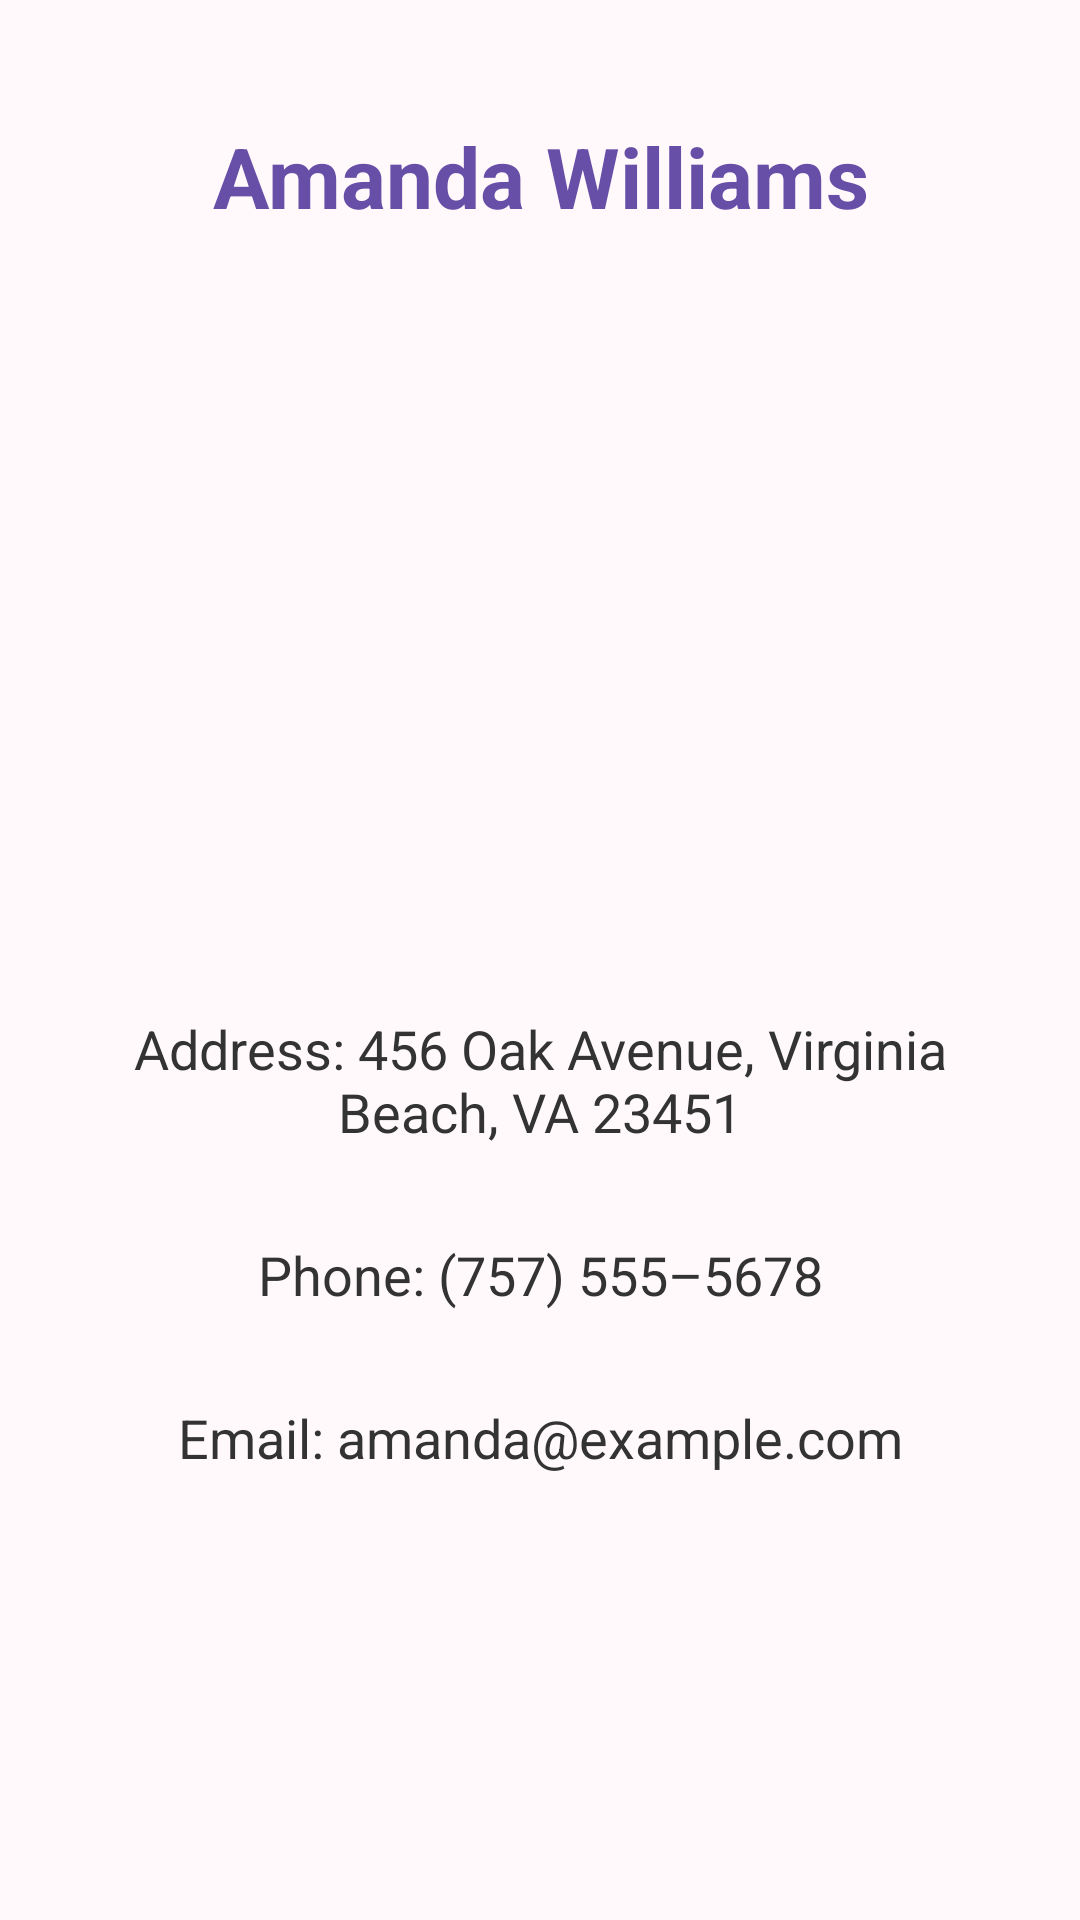

Write the Android layout XML for this screen, with the resource values it uses.
<!-- AndroidManifest.xml: application theme Theme.PrincessEllisContactsAddressBook -->
<!-- res/layout/activity_amanda.xml -->
<?xml version="1.0" encoding="utf-8"?>
<androidx.constraintlayout.widget.ConstraintLayout
    xmlns:android="http://schemas.android.com/apk/res/android"
    xmlns:app="http://schemas.android.com/apk/res-auto"
    android:layout_width="match_parent"
    android:layout_height="match_parent"
    android:background="#FFF9FC">

    <TextView
        android:id="@+id/txtAmandaTitle"
        android:layout_width="wrap_content"
        android:layout_height="wrap_content"
        android:text="@string/amanda_name"
        android:textSize="28sp"
        android:textStyle="bold"
        android:textColor="#674EA7"
        android:gravity="center"
        android:layout_marginTop="40dp"
        app:layout_constraintTop_toTopOf="parent"
        app:layout_constraintStart_toStartOf="parent"
        app:layout_constraintEnd_toEndOf="parent" />

    <ImageView
        android:id="@+id/imgAmanda"
        android:layout_width="180dp"
        android:layout_height="180dp"
        android:layout_marginTop="30dp"
        android:src="@drawable/ic_contact_amanda"
        android:contentDescription="@string/amanda_picture"
        android:scaleType="fitCenter"
        app:layout_constraintTop_toBottomOf="@id/txtAmandaTitle"
        app:layout_constraintStart_toStartOf="parent"
        app:layout_constraintEnd_toEndOf="parent" />

    <TextView
        android:id="@+id/txtAmandaAddress"
        android:layout_width="0dp"
        android:layout_height="wrap_content"
        android:text="@string/amanda_address"
        android:textSize="18sp"
        android:textColor="#333333"
        android:gravity="center"
        android:layout_marginTop="50dp"
        android:layout_marginStart="16dp"
        android:layout_marginEnd="16dp"
        app:layout_constraintTop_toBottomOf="@id/imgAmanda"
        app:layout_constraintStart_toStartOf="parent"
        app:layout_constraintEnd_toEndOf="parent" />

    <TextView
        android:id="@+id/txtAmandaPhone"
        android:layout_width="wrap_content"
        android:layout_height="wrap_content"
        android:text="@string/amanda_phone"
        android:textSize="18sp"
        android:textColor="#333333"
        android:layout_marginTop="30dp"
        app:layout_constraintTop_toBottomOf="@id/txtAmandaAddress"
        app:layout_constraintStart_toStartOf="parent"
        app:layout_constraintEnd_toEndOf="parent" />

    <TextView
        android:id="@+id/txtAmandaEmail"
        android:layout_width="wrap_content"
        android:layout_height="wrap_content"
        android:text="@string/amanda_email"
        android:textSize="18sp"
        android:textColor="#333333"
        android:layout_marginTop="30dp"
        app:layout_constraintTop_toBottomOf="@id/txtAmandaPhone"
        app:layout_constraintStart_toStartOf="parent"
        app:layout_constraintEnd_toEndOf="parent" />

</androidx.constraintlayout.widget.ConstraintLayout>
<!-- resources referenced by this layout -->
<resources>
  <string name="amanda_address">Address: 456 Oak Avenue, Virginia Beach, VA 23451</string>
  <string name="amanda_email">Email: amanda@example.com</string>
  <string name="amanda_name">Amanda Williams</string>
  <string name="amanda_phone">Phone: (757) 555–5678</string>
  <string name="amanda_picture">Amanda Williams contact picture</string>
  <style name="Theme.PrincessEllisContactsAddressBook" parent="Base.Theme.PrincessEllisContactsAddressBook" />
  <style name="Base.Theme.PrincessEllisContactsAddressBook" parent="Theme.Material3.DayNight.NoActionBar">
          
          
      </style>
</resources>
